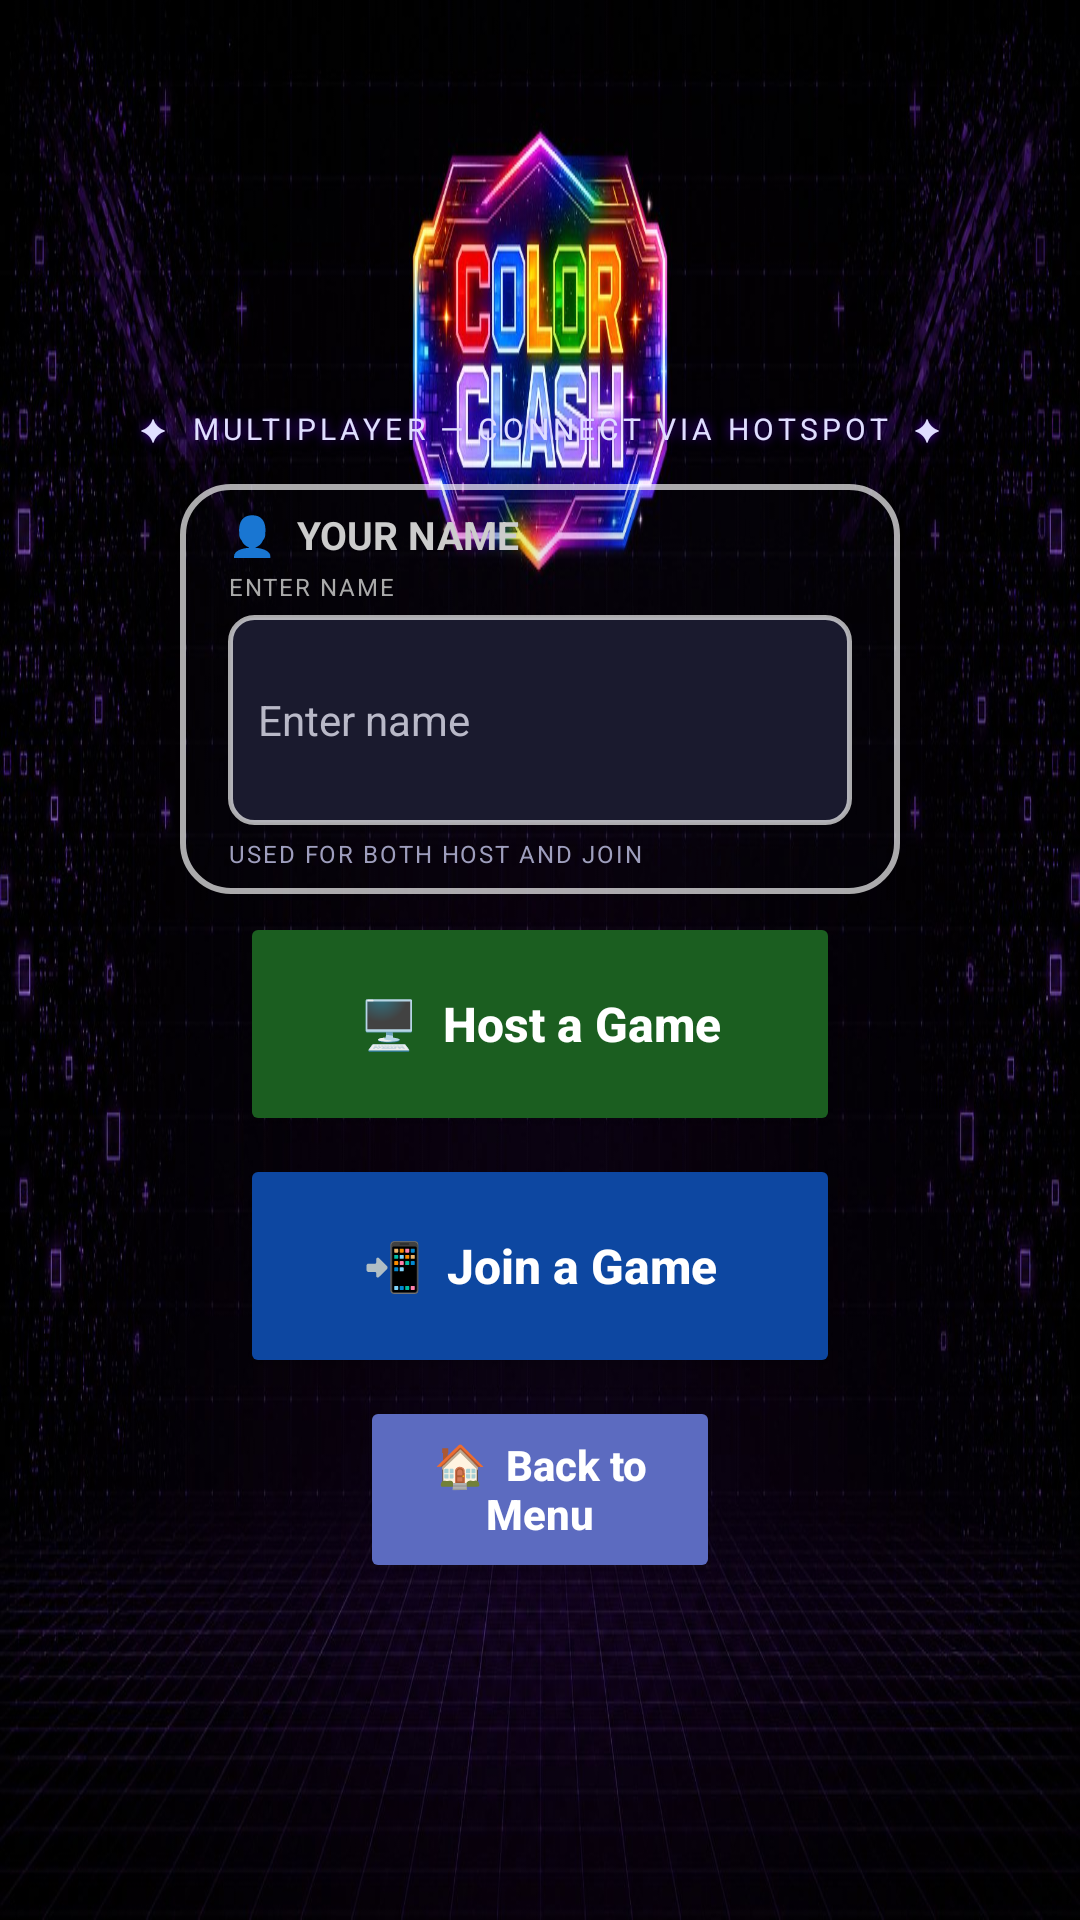

Android layout source for this screen:
<!-- AndroidManifest.xml: activity theme Theme.ColorClash.NoActionBar -->
<!-- res/layout/activity_multiplayer_menu.xml -->
<?xml version="1.0" encoding="utf-8"?>
<FrameLayout
    xmlns:android="http://schemas.android.com/apk/res/android"
    xmlns:app="http://schemas.android.com/apk/res-auto"
    android:layout_width="match_parent"
    android:layout_height="match_parent">

    
    <ImageView
        android:id="@+id/mp_bg"
        android:layout_width="match_parent"
        android:layout_height="match_parent"
        android:src="@drawable/bgoffline"
        android:scaleType="fitXY"
        android:contentDescription="Multiplayer background" />

    
    <LinearLayout
        android:layout_width="match_parent"
        android:layout_height="match_parent"
        android:orientation="vertical">

        
        <Space
            android:layout_width="match_parent"
            android:layout_height="0dp"
            android:layout_weight="20" />

        
        <TextView
            android:id="@+id/mp_subtitle"
            android:layout_width="match_parent"
            android:layout_height="0dp"
            android:layout_weight="6"
            android:text="✦  MULTIPLAYER — CONNECT VIA HOTSPOT  ✦"
            android:textColor="#E0DEFF"
            android:textSize="10sp"
            android:letterSpacing="0.14"
            android:gravity="center"
            android:shadowColor="#AA6600FF"
            android:shadowDx="0"
            android:shadowDy="0"
            android:shadowRadius="8" />

        
        <LinearLayout
            android:id="@+id/mp_name_card"
            android:layout_width="match_parent"
            android:layout_height="0dp"
            android:layout_weight="22"
            android:orientation="vertical"
            android:background="@drawable/card_bg_default"
            android:paddingStart="16dp"
            android:paddingEnd="16dp"
            android:paddingTop="8dp"
            android:paddingBottom="8dp"
            android:layout_marginStart="60dp"
            android:layout_marginEnd="60dp">

            <TextView
                android:id="@+id/mp_title"
                android:layout_width="wrap_content"
                android:layout_height="wrap_content"
                android:text="👤  YOUR NAME"
                android:textStyle="bold"
                android:textColor="#CCCCCC"
                android:textSize="13sp" />

            <TextView
                android:layout_width="wrap_content"
                android:layout_height="wrap_content"
                android:text="ENTER NAME"
                android:textColor="#AAAAAA"
                android:textSize="8sp"
                android:letterSpacing="0.08"
                android:layout_marginTop="3dp" />

            <EditText
                android:id="@+id/multiplayer_player_name"
                android:layout_width="match_parent"
                android:layout_height="0dp"
                android:layout_weight="1"
                android:hint="Enter name"
                android:textColor="#FFFFFF"
                android:textColorHint="#B9B9C8"
                android:textSize="14sp"
                android:background="@drawable/edit_text_bg_default"
                android:paddingStart="10dp"
                android:paddingEnd="10dp"
                android:singleLine="true"
                android:inputType="textPersonName"
                android:maxLength="12"
                android:layout_marginTop="4dp"
                android:gravity="center_vertical" />

            <TextView
                android:layout_width="wrap_content"
                android:layout_height="wrap_content"
                android:text="USED FOR BOTH HOST AND JOIN"
                android:textColor="#9E9EBD"
                android:textSize="8sp"
                android:letterSpacing="0.08"
                android:layout_marginTop="4dp" />
        </LinearLayout>

        
        <Button
            android:id="@+id/btn_host"
            android:layout_width="match_parent"
            android:layout_height="0dp"
            android:layout_weight="12"
            android:text="🖥  Host a Game"
            android:textSize="16sp"
            android:textStyle="bold"
            android:textAllCaps="false"
            android:textColor="#FFFFFF"
            android:backgroundTint="#1B5E20"
            app:cornerRadius="14dp"
            android:layout_marginStart="80dp"
            android:layout_marginEnd="80dp"
            android:layout_marginTop="6dp" />

        
        <Button
            android:id="@+id/btn_join"
            android:layout_width="match_parent"
            android:layout_height="0dp"
            android:layout_weight="12"
            android:text="📲  Join a Game"
            android:textSize="16sp"
            android:textStyle="bold"
            android:textAllCaps="false"
            android:textColor="#FFFFFF"
            android:backgroundTint="#0D47A1"
            app:cornerRadius="14dp"
            android:layout_marginStart="80dp"
            android:layout_marginEnd="80dp"
            android:layout_marginTop="6dp" />

        
        <Button
            android:id="@+id/btn_back_mp"
            android:layout_width="match_parent"
            android:layout_height="0dp"
            android:layout_weight="10"
            android:text="🏠  Back to Menu"
            android:textSize="14sp"
            android:textStyle="bold"
            android:textAllCaps="false"
            android:textColor="#FFFFFF"
            android:backgroundTint="#5C6BC0"
            app:cornerRadius="14dp"
            android:layout_marginStart="120dp"
            android:layout_marginEnd="120dp"
            android:layout_marginTop="6dp" />

        
        <Space
            android:layout_width="match_parent"
            android:layout_height="0dp"
            android:layout_weight="18" />

    </LinearLayout>
</FrameLayout>
<!-- resources referenced by this layout -->
<resources>
  <!-- drawable bgoffline: png bitmap (drawable-nodpi, 161977 bytes) -->
  <!-- drawable card_bg_default (drawable) -->
  <?xml version="1.0" encoding="utf-8"?>
  <shape xmlns:android="http://schemas.android.com/apk/res/android"
      android:shape="rectangle">
      <solid android:color="#14101020" />
      <stroke android:width="2dp" android:color="#AAFFFFFF" />
      <corners android:radius="16dp" />
  </shape>
  <!-- drawable edit_text_bg_default (drawable) -->
  <?xml version="1.0" encoding="utf-8"?>
  <shape xmlns:android="http://schemas.android.com/apk/res/android"
      android:shape="rectangle">
      <solid android:color="#1A1A2E" />
      <stroke android:width="1.5dp" android:color="#AAFFFFFF" />
      <corners android:radius="8dp" />
  </shape>
  <style name="Theme.ColorClash.NoActionBar" parent="Theme.Material3.DayNight.NoActionBar">
          <item name="windowActionBar">false</item>
          <item name="windowNoTitle">true</item>
      </style>
</resources>
